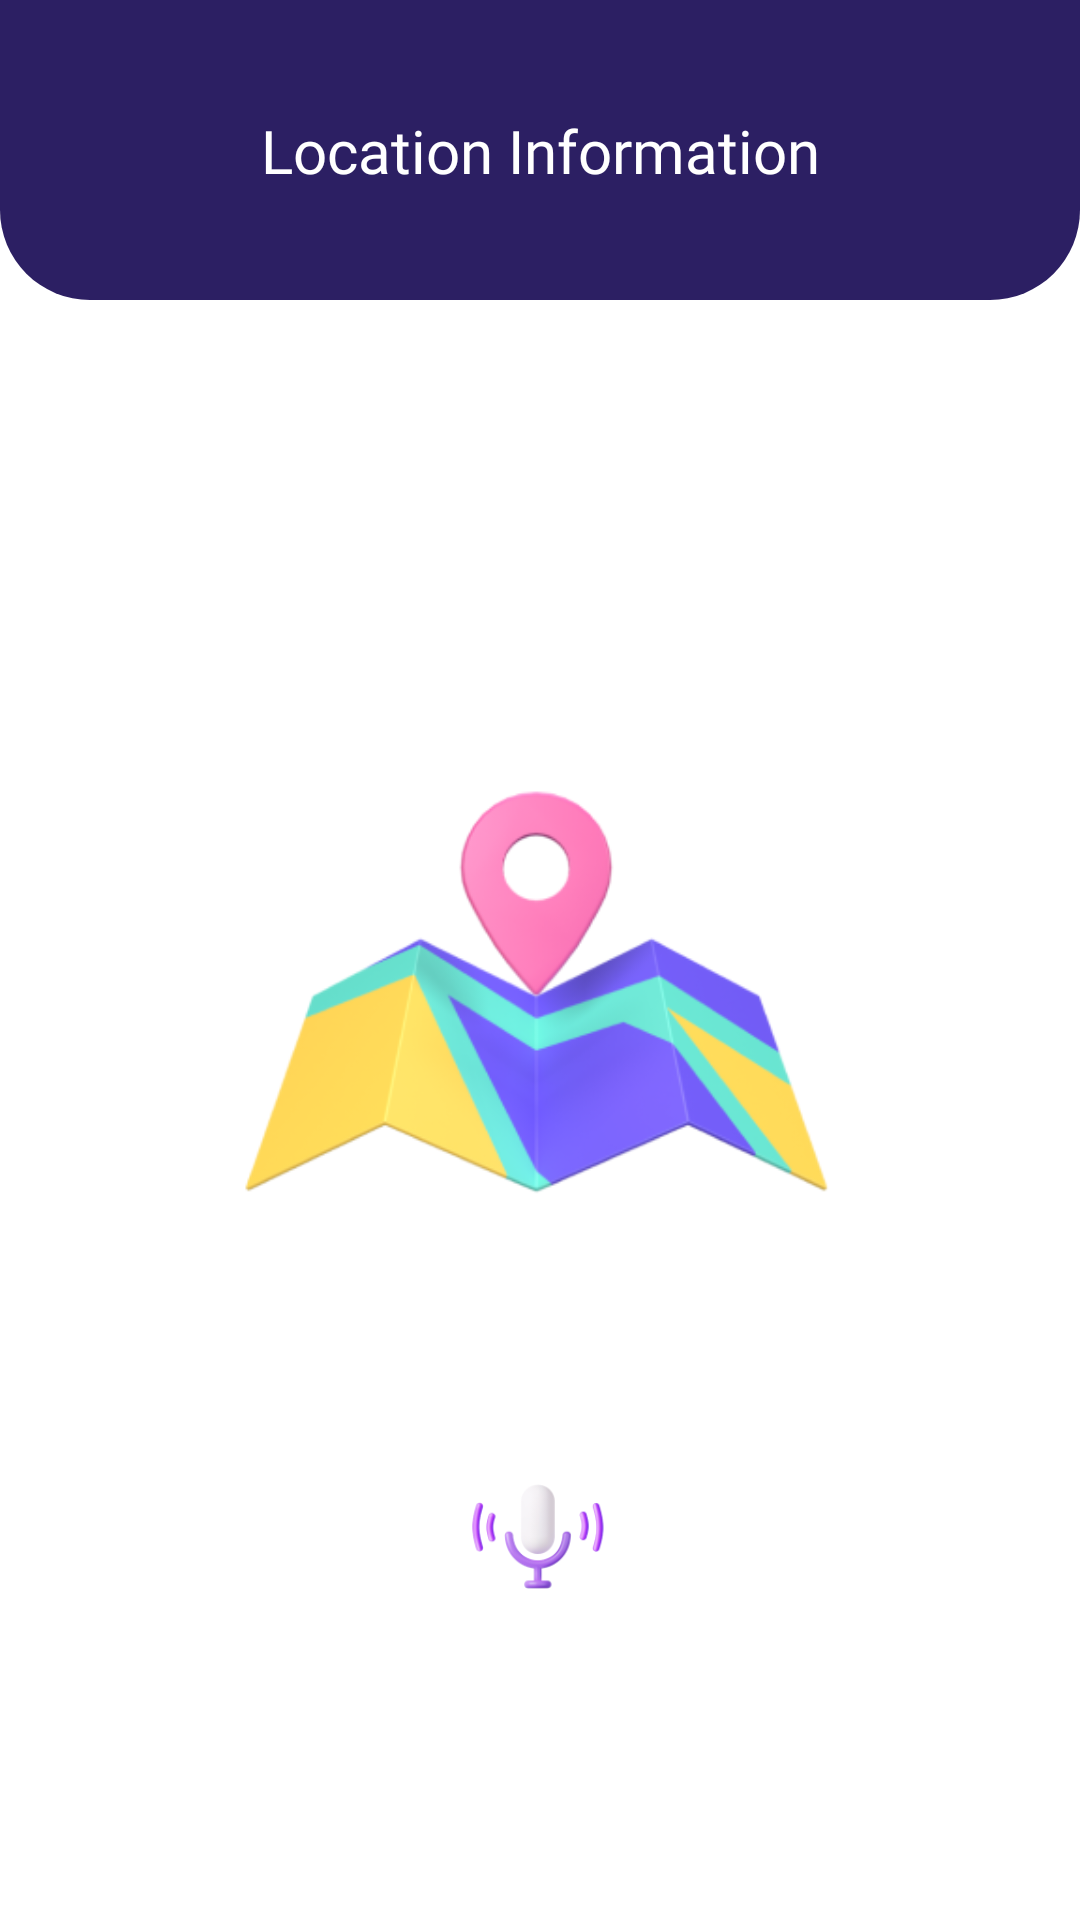

Here is an Android app screen rendered from its layout file. Give the layout XML and the strings, colors and styles it references.
<!-- AndroidManifest.xml: application theme Theme.Capstone -->
<!-- res/layout/activity_location.xml -->
<?xml version="1.0" encoding="utf-8"?>
<LinearLayout xmlns:android="http://schemas.android.com/apk/res/android"
    xmlns:app="http://schemas.android.com/apk/res-auto"
    xmlns:tools="http://schemas.android.com/tools"
    android:layout_width="match_parent"
    android:layout_height="match_parent"
    android:orientation="vertical"
    android:gravity="center_horizontal"
    tools:context=".ui.LocationActivity">

    <androidx.constraintlayout.widget.ConstraintLayout
        android:id="@+id/constraintLayout"
        android:layout_width="match_parent"
        android:layout_height="100dp"
        app:layout_constraintEnd_toEndOf="parent"
        app:layout_constraintStart_toStartOf="parent"
        android:background="@drawable/app_bar"
        app:layout_constraintTop_toTopOf="parent">

        <TextView
            android:id="@+id/textView2"
            android:layout_width="wrap_content"
            android:layout_height="wrap_content"
            android:layout_weight="1"
            android:fontFamily="@font/poppins_medium"
            android:text="Location Information"
            android:textColor="@color/white"
            android:textSize="20sp"
            app:layout_constraintBottom_toBottomOf="parent"
            app:layout_constraintEnd_toEndOf="parent"
            app:layout_constraintStart_toStartOf="parent"
            app:layout_constraintTop_toTopOf="parent" />
    </androidx.constraintlayout.widget.ConstraintLayout>

    <ImageView
        android:layout_width="200dp"
        android:layout_height="200dp"
        android:layout_marginTop="132dp"
        android:src="@drawable/maps" />

    <ImageView
        android:id="@+id/imageView5"
        android:layout_marginTop="45dp"
        android:layout_width="48dp"
        android:layout_height="70dp"
        app:srcCompat="@drawable/audio_microphone" />

    <TextView
        android:id="@+id/textView"
        android:layout_width="wrap_content"
        android:layout_height="wrap_content"
        android:layout_alignParentBottom="true"
        android:layout_marginBottom="30dp"
        android:gravity="center"
        android:textColor="@color/black"
        android:textSize="20sp"
        android:textStyle="bold" />

    <TextView
        android:layout_width="match_parent"
        android:layout_height="wrap_content"
        android:gravity="center"
        android:text="swipe left to get current location"
        android:textSize="20sp"
        android:textStyle="bold"
        android:visibility="invisible" />
</LinearLayout>
<!-- resources referenced by this layout -->
<resources>
  <color name="black">#FF000000</color>
  <color name="white">#FFFFFFFF</color>
  <!-- drawable app_bar (drawable) -->
  <?xml version="1.0" encoding="utf-8"?>
  <shape xmlns:android="http://schemas.android.com/apk/res/android"><solid android:color="#5089fa" />
      <corners
          android:bottomLeftRadius="30dp"
          android:bottomRightRadius="30dp" />
      <solid android:color="@color/blue"/>
  </shape>
  <!-- drawable audio_microphone: png bitmap (drawable, 9236 bytes) -->
  <!-- drawable maps: png bitmap (drawable, 41513 bytes) -->
  <style name="Theme.Capstone" parent="Base.Theme.Capstone" />
  <color name="blue">#2C1F63</color>
  <style name="Base.Theme.Capstone" parent="Theme.MaterialComponents.DayNight.NoActionBar">
          
          
          <item name="android:actionBarWidgetTheme">@style/SearchViewHint</item>
      </style>
  <style name="SearchViewHint" parent="@android:style/Theme.Holo">
          <item name="android:textColorHint">@color/white</item>
          <item name="android:editTextColor">@android:color/white</item>
      </style>
</resources>
